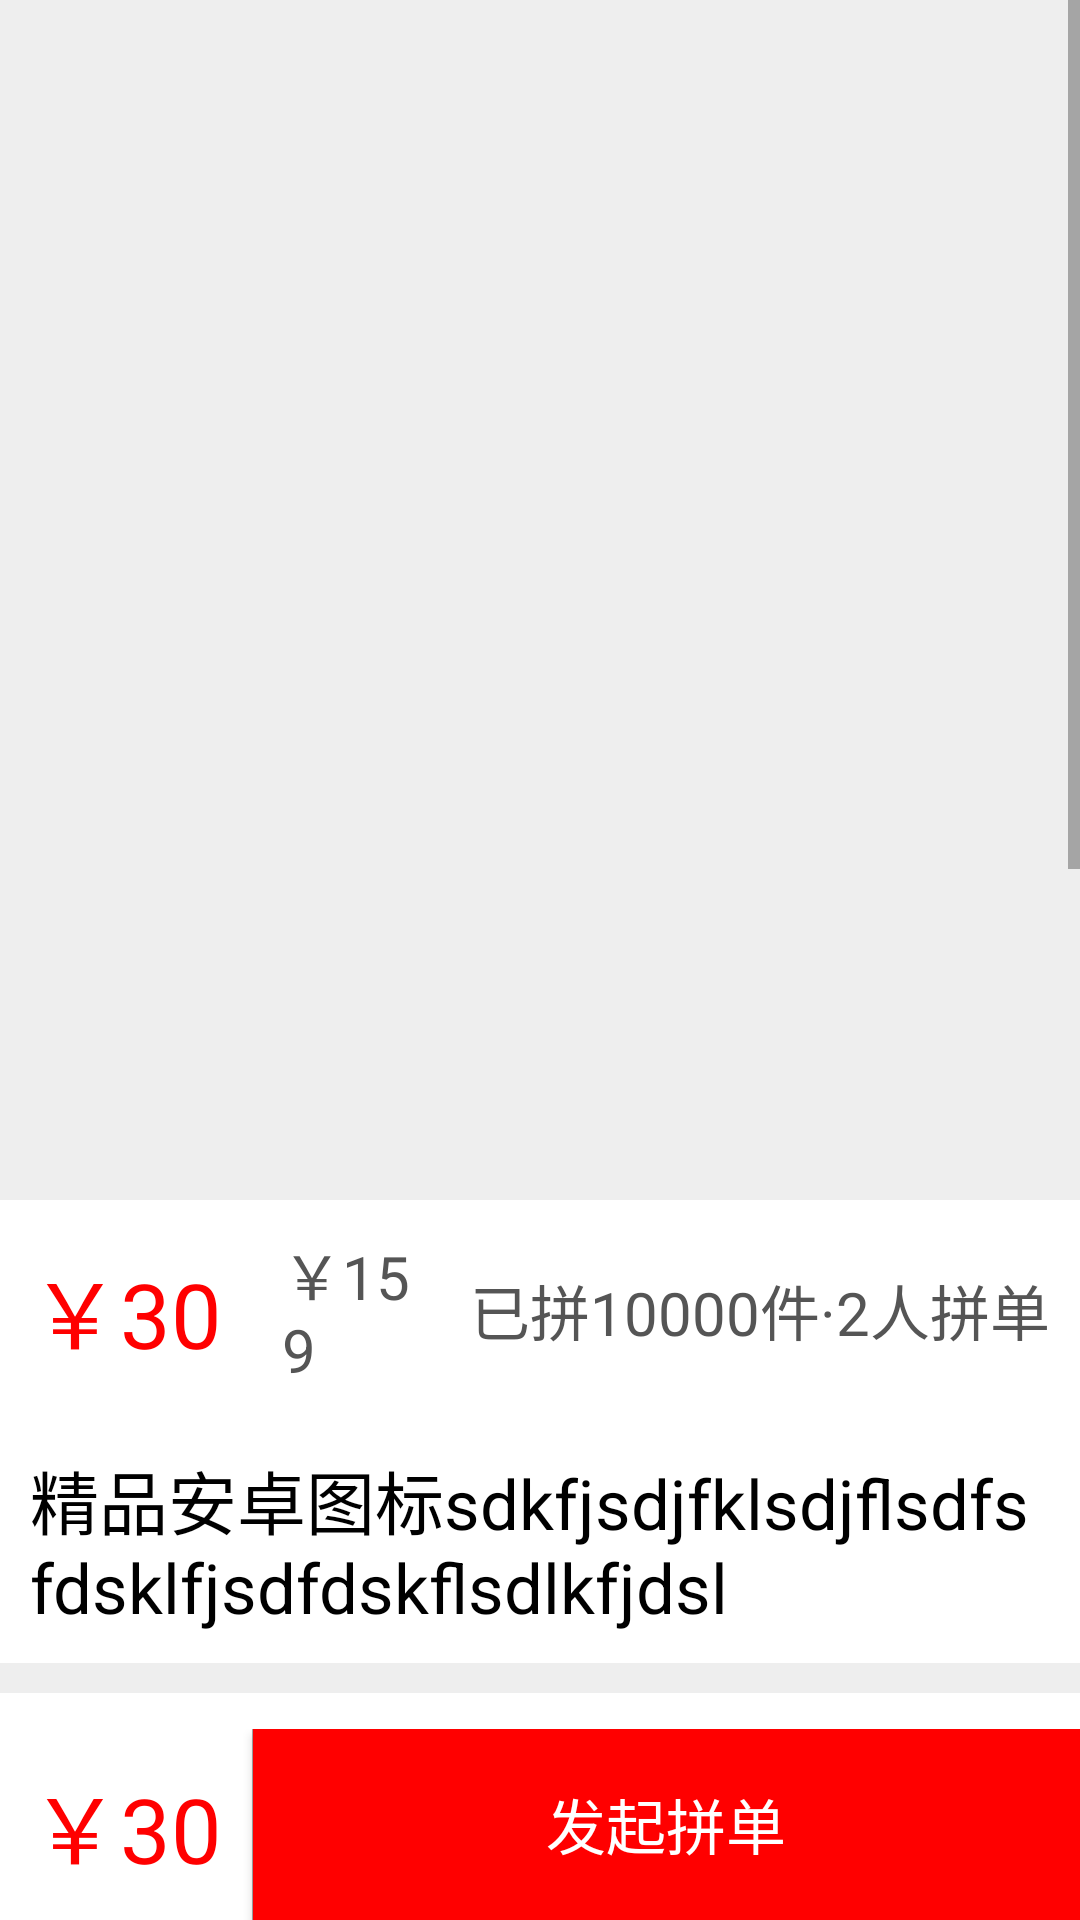

The Android layout XML behind this screen, and the referenced resources:
<!-- AndroidManifest.xml: application theme AppTheme -->
<!-- res/layout/activity_detail.xml -->
<?xml version="1.0" encoding="utf-8"?>
<LinearLayout xmlns:android="http://schemas.android.com/apk/res/android"
    xmlns:app="http://schemas.android.com/apk/res-auto"
    xmlns:tools="http://schemas.android.com/tools"
    android:layout_width="match_parent"
    android:layout_height="match_parent"
    android:orientation="vertical"
    tools:context="com.heu.groupon.projectgroupon.DetailActivity">

    <ScrollView
        android:layout_width="match_parent"
        android:layout_height="0dp"
        android:layout_weight="1">

        <LinearLayout
            android:layout_width="match_parent"
            android:layout_height="wrap_content"
            android:orientation="vertical"
            android:background="#eeeeee">
            <android.support.v4.view.ViewPager
                android:layout_width="match_parent"
                android:layout_height="1200px"
                android:id="@+id/detail_pics">

            </android.support.v4.view.ViewPager>

            <LinearLayout
                android:layout_width="match_parent"
                android:layout_height="match_parent"
                android:orientation="horizontal"
                android:background="#ffffff">
                <TextView
                    android:layout_width="wrap_content"
                    android:layout_height="wrap_content"
                    android:padding="10dp"
                    android:background="#ffffff"
                    android:layout_gravity="center"
                    android:text="￥30"
                    android:textColor="#ff0000"
                    android:textSize="30sp" />

                <TextView
                    android:id="@+id/detail_oriprice"
                    android:layout_width="0dp"
                    android:layout_height="wrap_content"
                    android:layout_gravity="center"
                    android:layout_weight="1"
                    android:background="#ffffff"
                    android:padding="10dp"
                    android:text="￥159"
                    android:textColor="#555555"
                    android:textSize="20sp" />
                <TextView
                    android:layout_width="wrap_content"
                    android:layout_height="wrap_content"
                    android:background="#ffffff"
                    android:padding="10dp"
                    android:layout_gravity="center"
                    android:text="已拼10000件·2人拼单"
                    android:textColor="#555555"
                    android:textSize="20sp" />
            </LinearLayout>
            <TextView
                android:id="@+id/detail_name"
                android:layout_width="match_parent"
                android:layout_height="wrap_content"
                android:layout_gravity="center"
                android:layout_weight="1"
                android:background="#ffffff"
                android:padding="10dp"
                android:text="精品安卓图标sdkfjsdjfklsdjflsdfsfdsklfjsdfdskflsdlkfjdsl"
                android:textColor="#000000"
                android:textSize="23sp" />
            <TextView
                android:layout_width="match_parent"
                android:layout_height="10dp"/>
            <LinearLayout
                android:layout_width="match_parent"
                android:layout_height="wrap_content"
                android:orientation="vertical"
                android:background="#ffffff"
                android:divider="@drawable/spacer_medium"
                android:showDividers="middle">
                <TextView
                    android:layout_width="match_parent"
                    android:layout_height="match_parent"
                    android:background="#ffffff"
                    android:padding="10dp"
                    android:layout_gravity="center"
                    android:text="2人在拼单，可直接参与"
                    android:textColor="#000000"
                    android:textSize="20sp" />
                <ListView
                    android:id="@+id/detail_grouplist"
                    android:layout_width="match_parent"
                    android:layout_height="wrap_content"
                    android:divider="@drawable/spacer_medium"></ListView>
            </LinearLayout>
            <TextView
                android:layout_width="match_parent"
                android:layout_height="10dp"/>
            <LinearLayout
                android:layout_width="match_parent"
                android:layout_height="match_parent"
                android:orientation="vertical"
                android:background="#ffffff"
                android:divider="@drawable/spacer_medium"
                android:showDividers="middle">
                <TextView
                    android:layout_width="match_parent"
                    android:layout_height="match_parent"
                    android:background="#ffffff"
                    android:padding="10dp"
                    android:layout_gravity="center"
                    android:text="商品详情"
                    android:textColor="#000000"
                    android:textSize="20sp" />
                <TextView
                    android:layout_width="wrap_content"
                    android:layout_height="wrap_content"
                    android:padding="10dp"
                    android:background="#ffffff"
                    android:layout_gravity="center"
                    android:text="For the last thirty years, almost all games have used the same general technique—rasterization—to render images on screen.  While the internal representation of the game world is maintained as three dimensions, rasterization ultimately operates in two dimensions (the plane of the screen), with 3D primitives mapped onto it through transformation matrices.  Through approaches like z-buffering and occlusion culling, games have historically strived to minimize the number of spurious pixels rendered, as normally they do not contribute to the final frame.  And in a perfect world, the pixels rendered would be exactly those that are directly visible from the camera:"
                    android:textColor="#000000"
                    android:textSize="20sp" />
            </LinearLayout>
        </LinearLayout>

    </ScrollView>
    <LinearLayout
        android:layout_width="match_parent"
        android:layout_height="wrap_content"
        android:orientation="horizontal"
        android:divider="@drawable/spacer_medium"
        android:showDividers="middle"
        android:background="#ffffff">
        <TextView
            android:layout_width="wrap_content"
            android:layout_height="wrap_content"
            android:padding="10dp"
            android:background="#ffffff"
            android:layout_gravity="center"
            android:text="￥30"
            android:textColor="#ff0000"
            android:textSize="30sp" />

        <Button
            android:id="@+id/detail_announce"
            android:layout_width="0dp"
            android:layout_weight="1"
            android:layout_height="match_parent"
            android:background="#ff0000"
            android:padding="10dp"
            android:layout_gravity="center"
            android:gravity="center"
            android:text="发起拼单"
            android:textColor="#ffffff"
            android:textSize="20sp" />
    </LinearLayout>
</LinearLayout>
<!-- resources referenced by this layout -->
<resources>
  <!-- drawable spacer_medium (drawable) -->
  <?xml version="1.0" encoding="utf-8"?>
  <shape xmlns:android="http://schemas.android.com/apk/res/android"
      android:shape="rectangle">
  
      <size
          android:width="1px"
          android:height="1px" />
  
      <solid android:color="#aaaaaa" />
  
  </shape>
  <style name="AppTheme" parent="Theme.AppCompat.Light.NoActionBar">
          
          <item name="colorPrimary">@color/colorPrimary</item>
          <item name="colorPrimaryDark">@color/colorPrimaryDark</item>
          <item name="colorAccent">@color/colorAccent</item>
      </style>
  <color name="colorPrimary">#3F51B5</color>
  <color name="colorPrimaryDark">#303F9F</color>
  <color name="colorAccent">#FF4081</color>
</resources>
